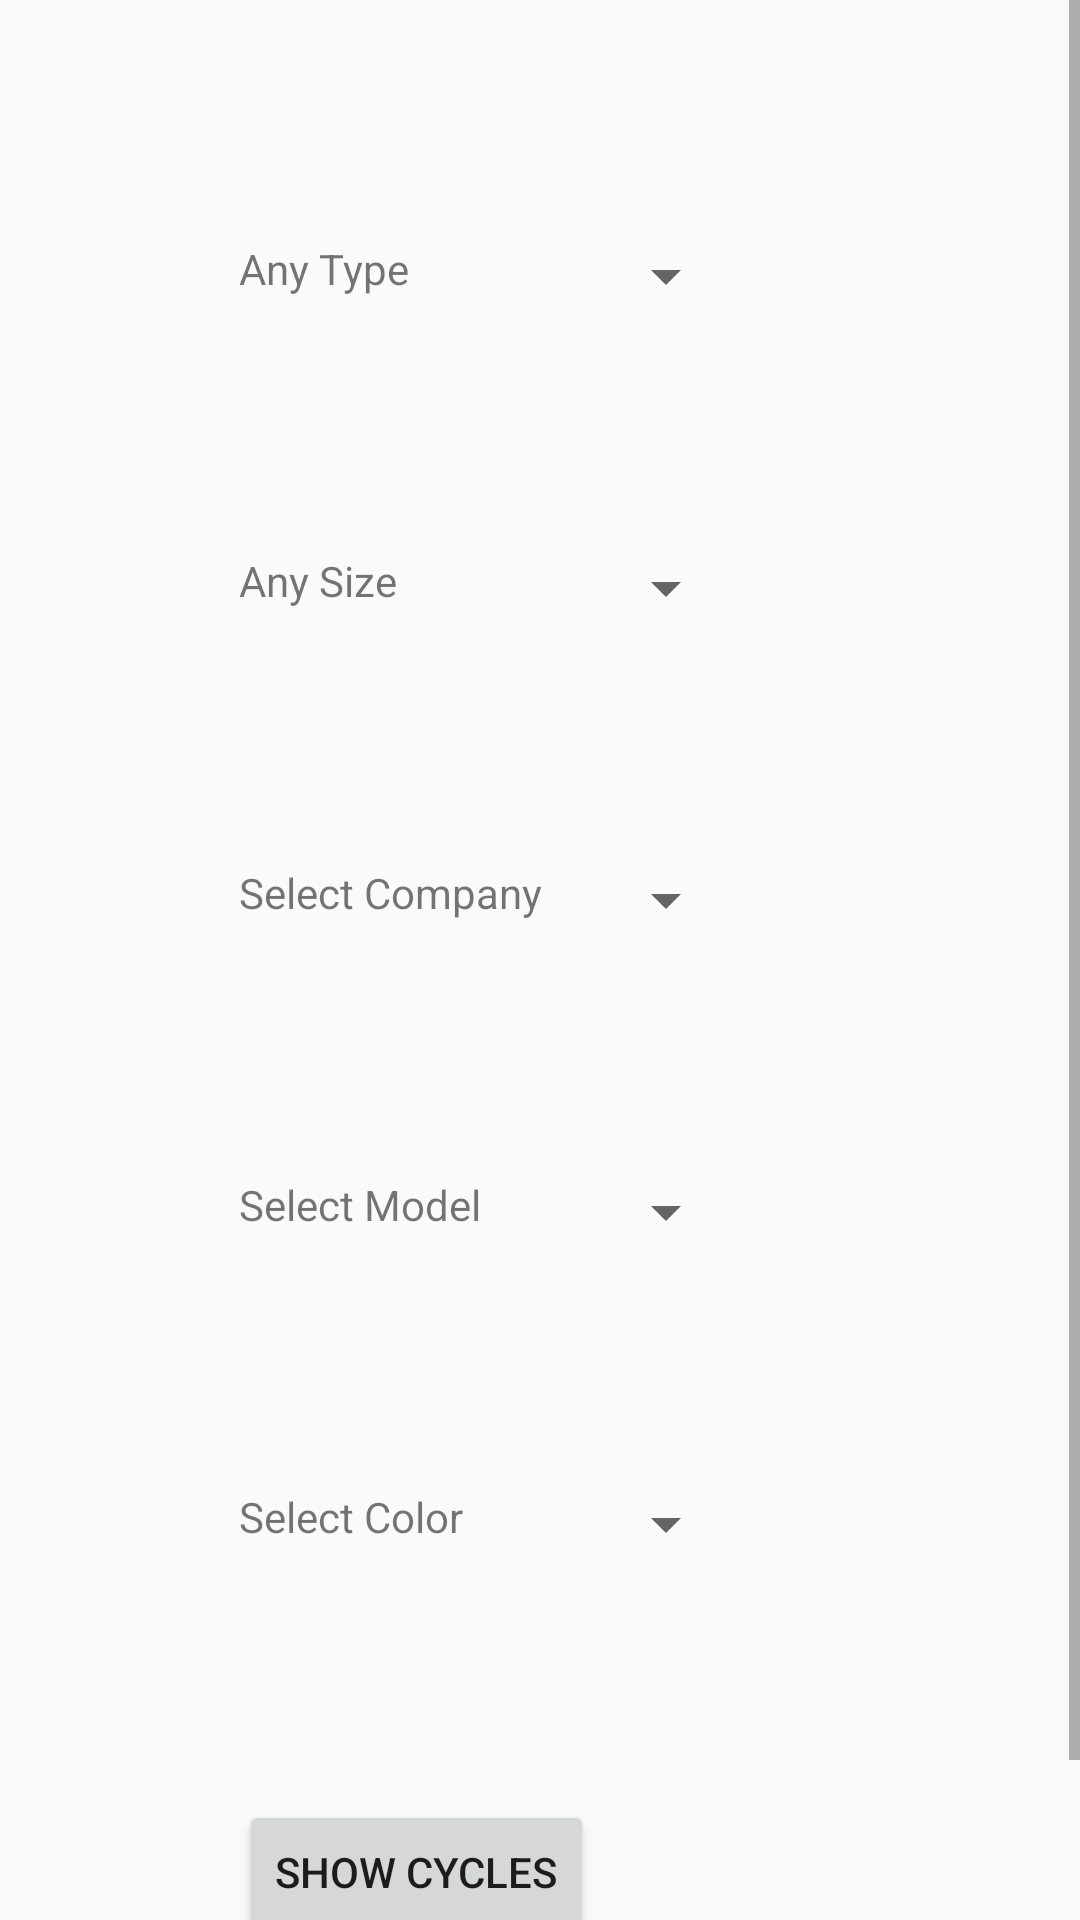

Reconstruct the res/layout file that produces this screen, plus the resources it refers to.
<!-- AndroidManifest.xml: application theme MyTheme -->
<!-- res/layout/activity_cycle_display.xml -->
<?xml version="1.0" encoding="utf-8"?>
    <RelativeLayout xmlns:android="http://schemas.android.com/apk/res/android"
        xmlns:tools="http://schemas.android.com/tools"
        android:layout_width="match_parent"
        android:layout_height="match_parent"
        android:paddingBottom="@dimen/activity_vertical_margin"
        android:paddingLeft="@dimen/activity_horizontal_margin"
        android:paddingRight="@dimen/activity_horizontal_margin"
        android:paddingTop="@dimen/activity_vertical_margin"
        tools:context=".activities.DisplayCyclesSearch">
    <ScrollView
        android:layout_width="match_parent"
        android:layout_height="match_parent">  <TableLayout
            android:layout_width="match_parent"
            android:layout_height="wrap_content"
            android:layout_margin="30dp"
            android:padding="10dp"
            >
    <TableRow android:layout_width="match_parent"
        android:layout_height="wrap_content"
        android:layout_margin="30dp"
        android:padding="10dp"
        >
        <TextView
            android:layout_width="wrap_content"
            android:layout_height="wrap_content"
            android:text="Any Type"
            />

        <Spinner
            android:id="@+id/type_"
            android:layout_width="wrap_content"
            android:layout_height="wrap_content">

        </Spinner>
    </TableRow>

        <TableRow android:layout_width="match_parent"
            android:layout_height="wrap_content"
            android:layout_margin="30dp"
            android:padding="10dp"
            >
            <TextView
                android:layout_width="wrap_content"
                android:layout_height="wrap_content"
                android:text="Any Size"
                />

            <Spinner
                android:id="@+id/size_"

                android:layout_width="wrap_content"
                android:layout_height="wrap_content">

            </Spinner>
        </TableRow>

        <TableRow android:layout_width="match_parent"
            android:layout_height="wrap_content"
            android:layout_margin="30dp"
            android:padding="10dp"
            >
            <TextView
                android:layout_width="wrap_content"
                android:layout_height="wrap_content"
                android:text="Select Company"
                />

            <Spinner
                android:id="@+id/comp_"

                android:layout_width="wrap_content"
                android:layout_height="wrap_content">

            </Spinner>
        </TableRow>

        <TableRow android:layout_width="match_parent"
            android:layout_height="wrap_content"
            android:layout_margin="30dp"
            android:padding="10dp"
            >
            <TextView
                android:layout_width="wrap_content"
                android:layout_height="wrap_content"
                android:text="Select Model"
                />

            <Spinner
                android:id="@+id/model_"
                android:layout_width="wrap_content"
                android:layout_height="wrap_content">

            </Spinner>
        </TableRow>
        <TableRow android:layout_width="match_parent"
            android:layout_height="wrap_content"
            android:layout_margin="30dp"
            android:padding="10dp"
            >
            <TextView
                android:layout_width="wrap_content"
                android:layout_height="wrap_content"
                android:text="Select Color"
                />

            <Spinner
                android:id="@+id/colors_"

                android:layout_width="wrap_content"
                android:layout_height="wrap_content">

            </Spinner>
        </TableRow>
        <TableRow android:layout_width="match_parent"
            android:layout_height="wrap_content"
            android:layout_margin="30dp"
            android:padding="10dp"
            >
        <Button
            android:id="@+id/getbtn"
            android:layout_width="wrap_content"
            android:layout_height="wrap_content"
            android:text="Show Cycles"
            />
        </TableRow>
        </TableLayout>
    </ScrollView>


</RelativeLayout>
<!-- resources referenced by this layout -->
<resources>
  <style name="MyTheme" parent="@style/Theme.AppCompat.Light">
          <item name="android:actionBarStyle">@style/MyActionBar</item>
                  <item name="actionBarStyle">@style/MyActionBar</item>
          
      </style>
  <style name="MyActionBar" parent="@style/Widget.AppCompat.Light.ActionBar.Solid.Inverse">
          <item name="android:background">@drawable/actionbar_background</item>
                  <item name="background">@drawable/actionbar_background</item>
          
      </style>
  <!-- drawable actionbar_background: png bitmap (drawable-xxhdpi, 113 bytes) -->
</resources>
